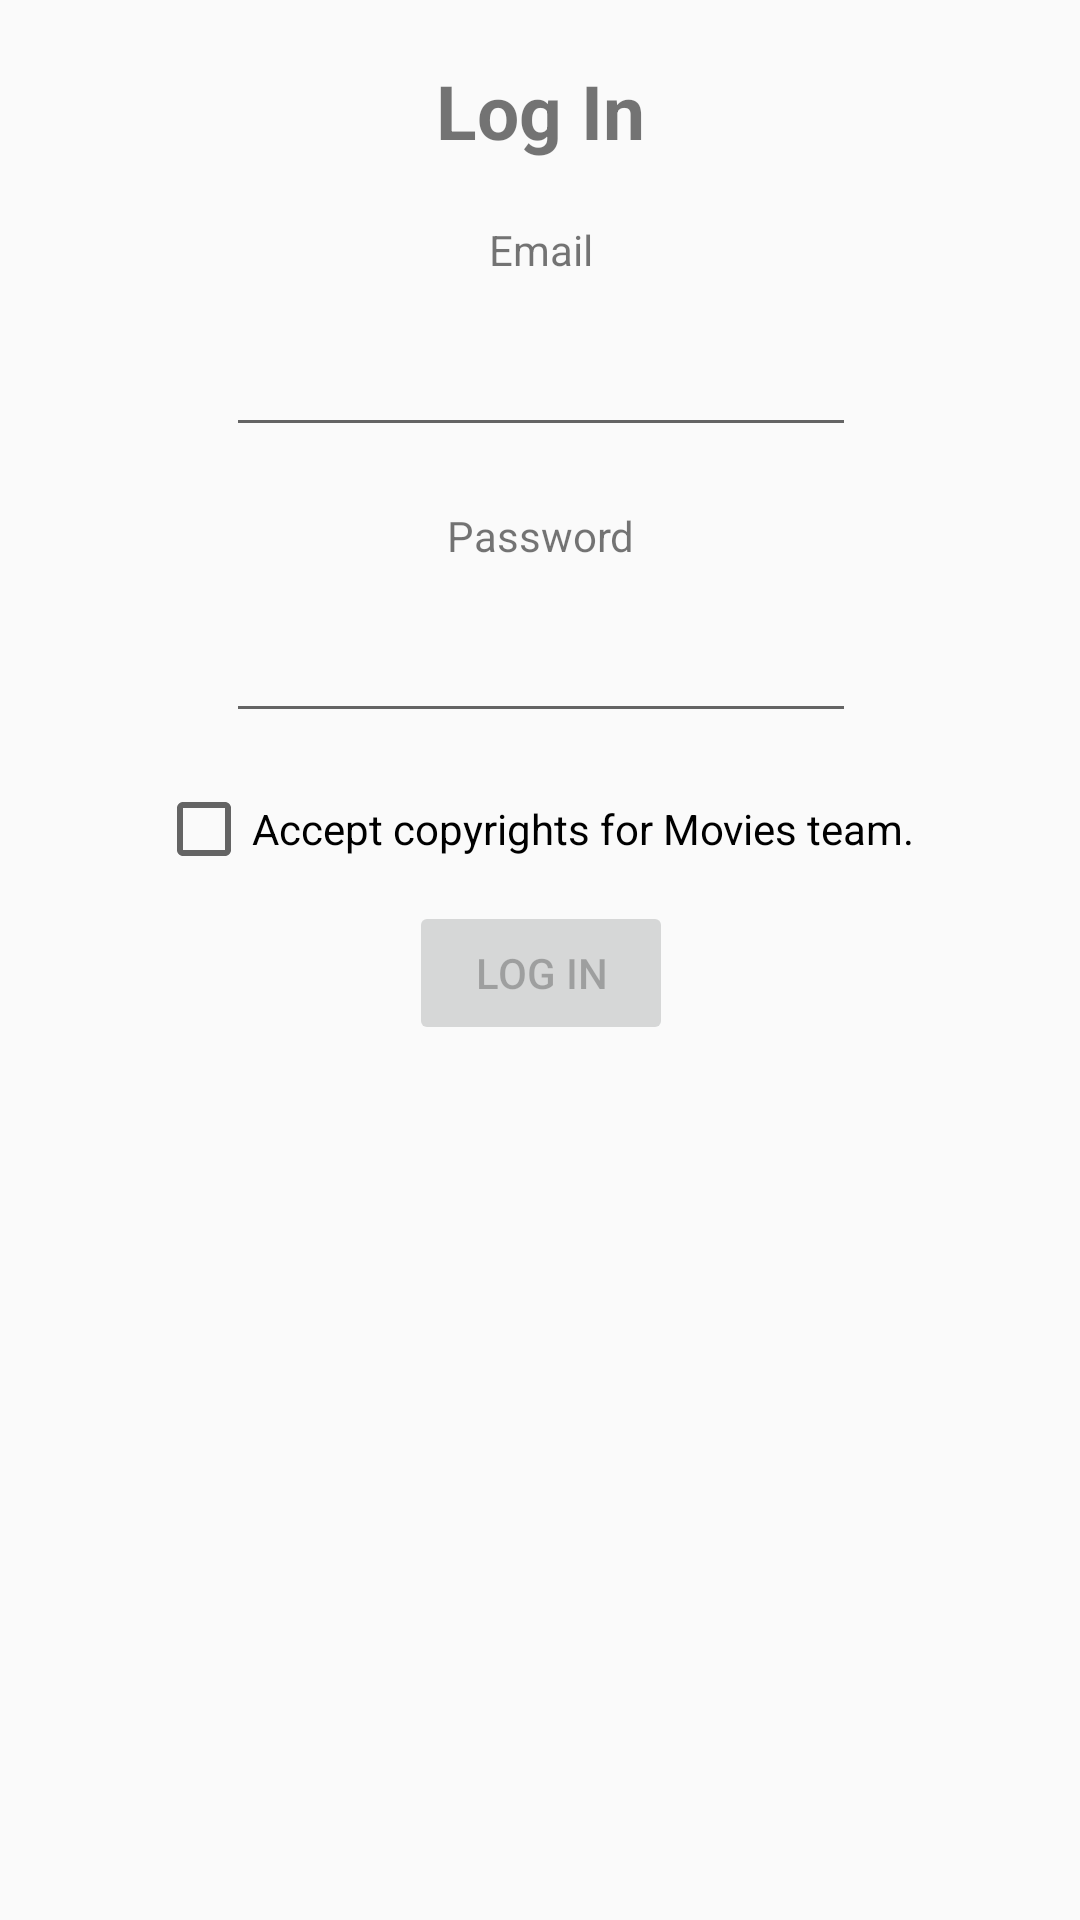

Write the Android layout XML for this screen, with the resource values it uses.
<!-- AndroidManifest.xml: application theme AppTheme -->
<!-- res/layout/activity_login.xml -->
<?xml version="1.0" encoding="utf-8"?>
<androidx.constraintlayout.widget.ConstraintLayout xmlns:android="http://schemas.android.com/apk/res/android"
    xmlns:app="http://schemas.android.com/apk/res-auto"
    android:layout_width="match_parent"
    android:layout_height="match_parent">
    <TextView
        android:id="@+id/loginscrn"
        android:layout_width="wrap_content"
        android:layout_height="wrap_content"
        android:layout_marginTop="20dp"
        app:layout_constraintTop_toTopOf="parent"
        app:layout_constraintStart_toStartOf="parent"
        app:layout_constraintEnd_toEndOf="parent"
        android:text="Log In"
        android:textSize="25sp"
        android:textStyle="bold"
        android:layout_gravity="center"/>

    <TextView
        android:id="@+id/secTxt"
        android:layout_width="wrap_content"
        android:layout_height="wrap_content"
        app:layout_constraintStart_toStartOf="@id/loginscrn"
        app:layout_constraintEnd_toEndOf="@id/loginscrn"
        app:layout_constraintTop_toBottomOf="@id/loginscrn"
        android:layout_marginTop="20dp"
        android:text="Email"
        />
    <EditText
        android:id="@+id/txtEmail"
        android:singleLine="true"
        android:layout_width="wrap_content"
        android:layout_height="wrap_content"
        app:layout_constraintStart_toStartOf="@id/loginscrn"
        app:layout_constraintEnd_toEndOf="@id/loginscrn"
        app:layout_constraintTop_toBottomOf="@id/secTxt"
        android:layout_marginTop="15dp"
        android:ems="10" />
    <TextView
        android:id="@+id/thirdTxt"
        android:layout_width="wrap_content"
        android:layout_height="wrap_content"
        android:text="Password"
        app:layout_constraintStart_toStartOf="@id/loginscrn"
        app:layout_constraintEnd_toEndOf="@id/loginscrn"
        app:layout_constraintTop_toBottomOf="@id/txtEmail"
        android:layout_marginTop="20dp" />
    <EditText
        android:id="@+id/txtPwd"
        android:layout_width="wrap_content"
        android:layout_height="wrap_content"
        app:layout_constraintStart_toStartOf="@id/loginscrn"
        app:layout_constraintEnd_toEndOf="@id/loginscrn"
        app:layout_constraintTop_toBottomOf="@id/thirdTxt"
        android:layout_marginTop="15dp"
        android:inputType="textPassword"
        android:singleLine="true"
        android:ems="10" />
    <Button
        android:id="@+id/btnLogin"
        android:layout_width="wrap_content"
        android:layout_height="wrap_content"
        app:layout_constraintStart_toStartOf="@id/loginscrn"
        app:layout_constraintEnd_toEndOf="@id/loginscrn"
        app:layout_constraintTop_toBottomOf="@id/chkBox"
        android:layout_marginTop="8dp"
        android:text="Log in"
        android:enabled="false"/>
    <TextView android:id="@+id/lnkRegister"
        android:layout_width="match_parent"
        android:layout_height="wrap_content"
        app:layout_constraintStart_toStartOf="@id/loginscrn"
        app:layout_constraintEnd_toEndOf="@id/loginscrn"
        app:layout_constraintTop_toBottomOf="@id/btnLogin"
        android:layout_marginTop="15dp"
        android:gravity="center"
        android:textSize="16sp"
        android:textColor="#3F51B5"
        android:onClick="test"/>

    <androidx.appcompat.widget.AppCompatCheckBox
        android:layout_width="wrap_content"
        android:layout_height="wrap_content"
        app:layout_constraintTop_toBottomOf="@id/txtPwd"
        app:layout_constraintStart_toStartOf="@id/loginscrn"
        app:layout_constraintEnd_toEndOf="@id/loginscrn"
        android:id="@+id/chkBox"
        android:layout_marginTop="16dp"
        android:text="Accept copyrights for Movies team. "
        android:onClick="OnChecked"/>
</androidx.constraintlayout.widget.ConstraintLayout>
<!-- resources referenced by this layout -->
<resources>
  <style name="AppTheme" parent="Theme.AppCompat.Light.DarkActionBar">
          
          <item name="colorPrimary">#673AB7</item>
          <item name="colorPrimaryDark">#442380</item>
          <item name="colorAccent">@color/colorAccent</item>
      </style>
  <!-- not gathered from this repository: default colours our renderer supplied (Android Studio template values) -->
  <color name="colorAccent">#FF03DAC5</color>
</resources>
